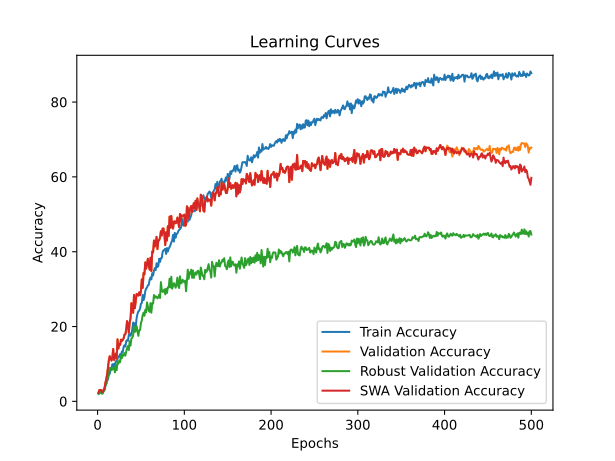

The data file committed next to this chart (first rows):
time; train_accuracy; train_loss; valid_accuracy; valid_loss; valid_accuracy_robust; valid_accuracy_swa; valid_accuracy_robust_swa
30,1538; 2,2606; 4,0297; 2,3050; 3,9168; 1,9704; 2,3050; 1,9704
59,9634; 2,1055; 3,8976; 3,0142; 3,9215; 2,1244; 3,0142; 2,1244
90,3561; 2,2606; 3,9114; 3,0142; 4,1178; 2,7709; 3,0142; 2,7709
120,2899; 2,4158; 3,9624; 3,0142; 4,5781; 2,9557; 3,0142; 2,9557
150,7111; 2,4823; 4,0454; 2,4823; 4,9157; 2,0320; 2,4823; 2,0320
180,9972; 2,5266; 4,2525; 2,4823; 6,3971; 2,0936; 2,4823; 2,0936
211,0706; 2,7039; 4,2397; 3,1028; 5,0980; 2,7709; 3,1028; 2,7709
240,7314; 3,1250; 4,0977; 3,5461; 3,8384; 2,9865; 3,5461; 2,9865
272,2219; 4,1667; 3,9389; 4,9645; 4,6624; 4,2488; 4,9645; 4,2488
301,6853; 4,6321; 3,8636; 5,9397; 3,6837; 4,7722; 5,9397; 4,7722
331,5089; 5,4743; 3,7787; 7,1809; 3,6264; 5,5727; 7,1809; 5,5727
360,9622; 5,9619; 3,7427; 9,1312; 3,6135; 6,5887; 9,1312; 6,5887
390,1596; 7,0922; 3,7475; 10,9929; 4,0722; 8,7131; 10,9929; 8,7131
419,2071; 7,3803; 3,6939; 12,0567; 3,8602; 8,9901; 12,0567; 8,9901
448,9707; 8,9096; 3,6623; 11,6135; 3,4595; 8,2512; 11,6135; 8,2512
478,7161; 8,4220; 3,6757; 10,9043; 3,4817; 8,8054; 10,9043; 8,8054
508,4992; 9,9291; 3,6195; 11,7021; 3,4509; 8,4975; 11,7021; 8,4975
538,2029; 9,2199; 3,6252; 14,0071; 3,8644; 8,9901; 14,0071; 8,9901
568,1104; 10,0177; 3,6081; 11,0816; 3,5393; 8,9594; 11,0816; 8,9594
597,8611; 9,4193; 3,6182; 11,7021; 4,4119; 7,7586; 11,7021; 7,7586
628,2450; 10,6826; 3,6016; 12,7660; 3,3956; 9,6675; 12,7660; 9,6675
658,3589; 10,8821; 3,5820; 11,4362; 3,4150; 8,3128; 11,4362; 8,3128
689,4835; 11,3475; 3,5563; 16,5780; 3,3238; 10,5296; 16,5780; 10,5296
718,5299; 12,0346; 3,5608; 14,0957; 3,3739; 10,0677; 14,0957; 10,0677
748,2018; 11,8794; 3,5487; 15,3369; 3,3319; 10,9298; 15,3369; 10,9298
778,6841; 12,6330; 3,5167; 15,0709; 3,3182; 10,4680; 15,0709; 10,4680
809,0337; 12,1232; 3,5259; 16,4894; 3,3901; 12,1921; 16,4894; 12,1921
838,6754; 13,3200; 3,4924; 16,1348; 3,3469; 11,5456; 16,1348; 11,5456
869,5579; 13,1427; 3,4975; 16,4007; 3,5726; 12,5308; 16,4007; 12,5308
899,1292; 14,5612; 3,4507; 16,8440; 3,4247; 12,2229; 16,8440; 12,2229
928,2473; 15,0044; 3,4305; 17,8191; 3,5076; 12,9002; 17,8191; 12,9002
957,4899; 14,6277; 3,4241; 17,9078; 3,2529; 12,2229; 17,9078; 12,2229
986,7159; 16,1126; 3,3878; 19,2376; 3,4989; 13,3313; 19,2376; 13,3313
1015,7423; 16,3564; 3,3716; 21,4539; 3,2673; 14,1626; 21,4539; 14,1626
1044,9361; 16,1791; 3,3720; 20,4787; 3,4742; 14,7783; 20,4787; 14,7783
1075,0164; 17,7527; 3,3559; 18,3511; 3,4338; 13,7315; 18,3511; 13,7315
1105,2187; 18,1516; 3,3168; 21,0993; 3,0384; 16,0714; 21,0993; 16,0714
1135,6333; 17,5310; 3,2803; 22,1631; 3,1811; 14,9015; 22,1631; 14,9015
1165,1289; 18,0408; 3,2934; 26,2411; 2,8844; 16,8103; 26,2411; 16,8103
1194,2330; 19,2154; 3,2552; 25,2660; 2,8870; 16,9951; 25,2660; 16,9951
1224,1301; 21,0771; 3,2063; 23,6702; 2,8655; 17,6724; 23,6702; 17,6724
1254,3824; 19,9246; 3,2245; 28,4574; 2,9293; 19,9815; 28,4574; 19,9815
1283,7636; 20,8777; 3,1583; 24,9113; 2,9942; 18,5653; 24,9113; 18,5653
1313,5206; 20,0133; 3,1528; 26,9504; 2,8729; 18,9963; 26,9504; 18,9963
1343,7344; 22,2518; 3,1146; 28,7234; 2,7664; 20,1355; 28,7234; 20,1355
1373,1004; 23,3821; 3,1064; 28,4574; 3,7217; 18,6268; 28,4574; 18,6268
1402,7593; 24,0470; 3,0656; 28,2801; 3,0446; 17,5185; 28,2801; 17,5185
1432,7554; 24,2465; 3,0481; 29,1667; 2,6638; 18,9963; 29,1667; 18,9963
1462,0777; 24,8227; 3,0279; 28,3688; 2,9355; 19,0579; 28,3688; 19,0579
1491,8692; 26,0638; 3,0042; 29,5213; 2,6357; 20,9052; 29,5213; 20,9052
1521,2079; 26,3076; 3,0014; 32,6241; 2,6149; 21,6749; 32,6241; 21,6749
1550,1334; 28,4796; 2,9521; 30,3191; 3,0664; 23,0296; 30,3191; 23,0296
1580,2302; 27,0612; 2,9363; 34,3085; 2,6534; 23,7069; 34,3085; 23,7069
1609,8419; 27,7926; 2,9077; 33,9539; 3,1267; 22,8756; 33,9539; 22,8756
1639,7902; 29,5213; 2,8746; 37,1454; 2,6049; 24,4766; 37,1454; 24,4766
1668,8594; 30,1197; 2,8420; 35,4610; 3,0527; 23,7685; 35,4610; 23,7685
1698,4284; 30,4300; 2,8514; 36,7908; 2,6230; 26,4470; 36,7908; 26,4470
1728,3210; 31,0505; 2,8088; 38,1206; 2,3013; 25,3079; 38,1206; 25,3079
1757,7140; 31,1392; 2,8061; 36,2589; 2,3519; 24,2303; 36,2589; 24,2303
1787,5129; 32,4468; 2,7899; 35,1950; 2,6686; 23,9224; 35,1950; 23,9224
... 440 more rows
